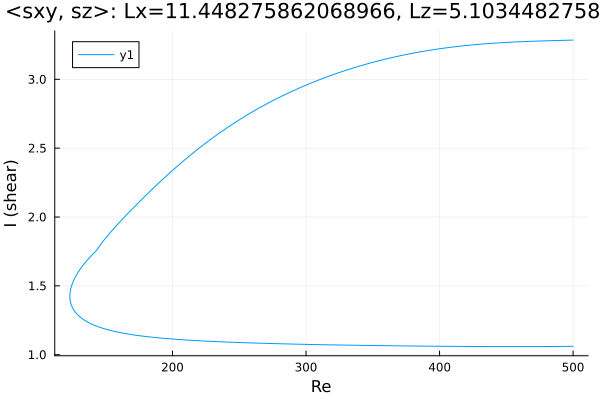

Data behind this chart, as committed beside it:
Re, shear
500.0, 1.061
499.2, 1.061
497.8, 1.061
496.3, 1.061
494.9, 1.06
493.5, 1.06
492.1, 1.06
490.7, 1.06
489.3, 1.06
487.9, 1.06
486.4, 1.06
485, 1.06
483.6, 1.059
482.2, 1.059
480.8, 1.059
479.4, 1.059
478, 1.059
476.5, 1.059
475.1, 1.059
473.7, 1.059
472.3, 1.059
470.9, 1.059
469.5, 1.059
468.1, 1.059
466.6, 1.059
465.2, 1.059
463.8, 1.059
462.4, 1.059
461, 1.059
459.6, 1.059
458.2, 1.059
456.7, 1.059
455.3, 1.059
453.9, 1.059
452.5, 1.059
451.1, 1.059
449.7, 1.059
448.3, 1.059
446.8, 1.059
445.4, 1.059
444, 1.059
442.6, 1.059
441.2, 1.059
439.8, 1.059
438.4, 1.059
436.9, 1.059
436.4, 1.059
435, 1.059
433.6, 1.059
432.2, 1.059
430.8, 1.059
429.4, 1.06
428, 1.06
426.5, 1.06
425.1, 1.06
423.7, 1.06
422.3, 1.06
420.9, 1.06
419.5, 1.06
418.1, 1.06
... 541 more rows
